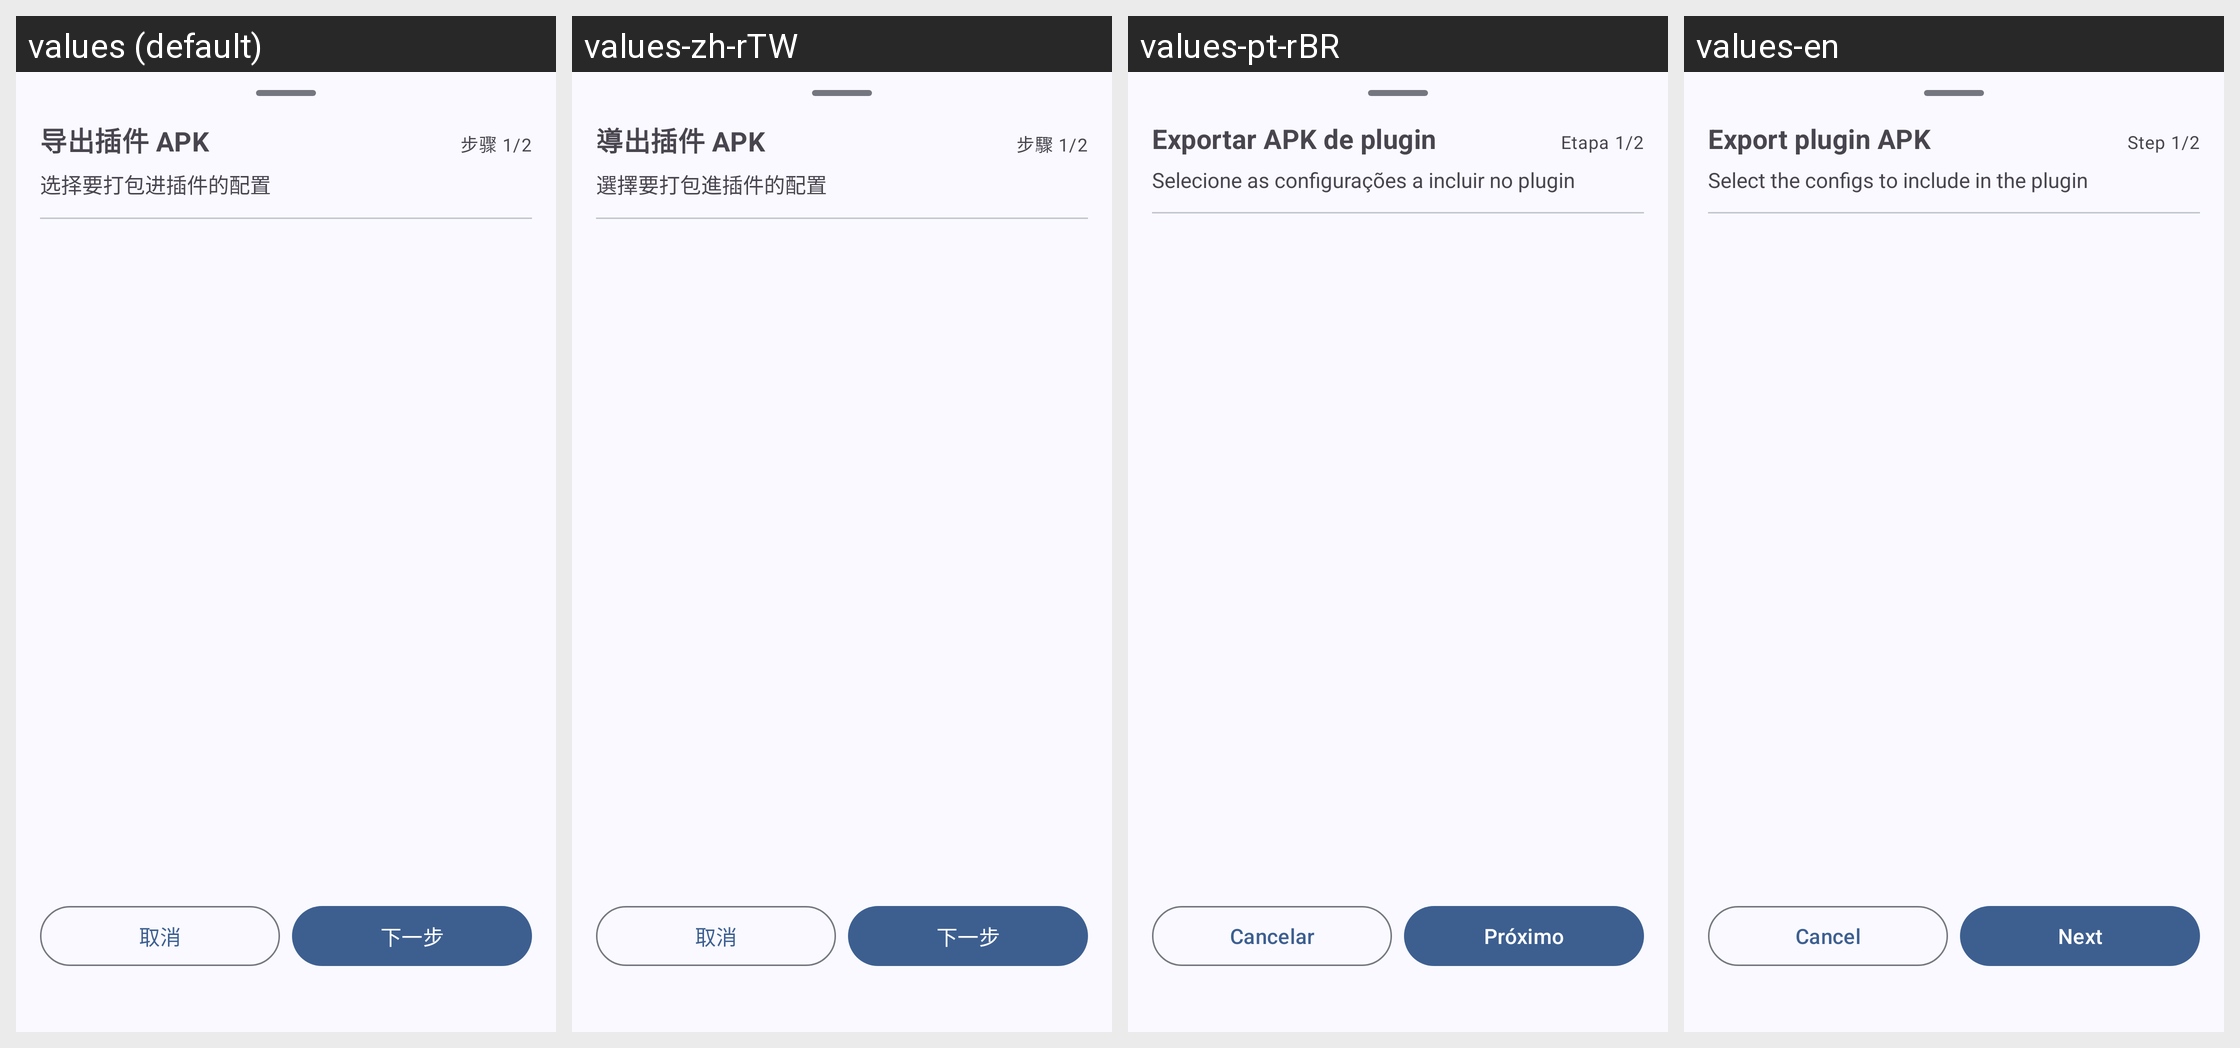

The same Android screen rendered under several of its app's locales, left to right. List the strings drawn on it with the default value and each locale's translation.
Android screen res/layout/fragment_export_plugin_sheet.xml rendered under 4 locales, left to right: values (default), values-zh-rTW, values-pt-rBR, values-en. Device: Nexus 5 (rendered at 1080×1920; each locale shown at half size, 540×960, under a caption strip naming it); theme AppTheme.
Strings drawn on this screen, with the default value and each locale's value (text and hints the layout hard-codes, and strings that could not be matched under every locale, appear in the picture but are not listed):

plugin_export_sheet_title
  values: 导出插件 APK
  values-zh-rTW: 導出插件 APK
  values-pt-rBR: Exportar APK de plugin
  values-en: Export plugin APK

plugin_export_step_select
  values: 步骤 1/2
  values-zh-rTW: 步驟 1/2
  values-pt-rBR: Etapa 1/2
  values-en: Step 1/2

plugin_export_step_select_tip
  values: 选择要打包进插件的配置
  values-zh-rTW: 選擇要打包進插件的配置
  values-pt-rBR: Selecione as configurações a incluir no plugin
  values-en: Select the configs to include in the plugin

dialog_cancel
  values: 取消
  values-zh-rTW: 取消
  values-pt-rBR: Cancelar
  values-en: Cancel

plugin_export_next
  values: 下一步
  values-zh-rTW: 下一步
  values-pt-rBR: Próximo
  values-en: Next
